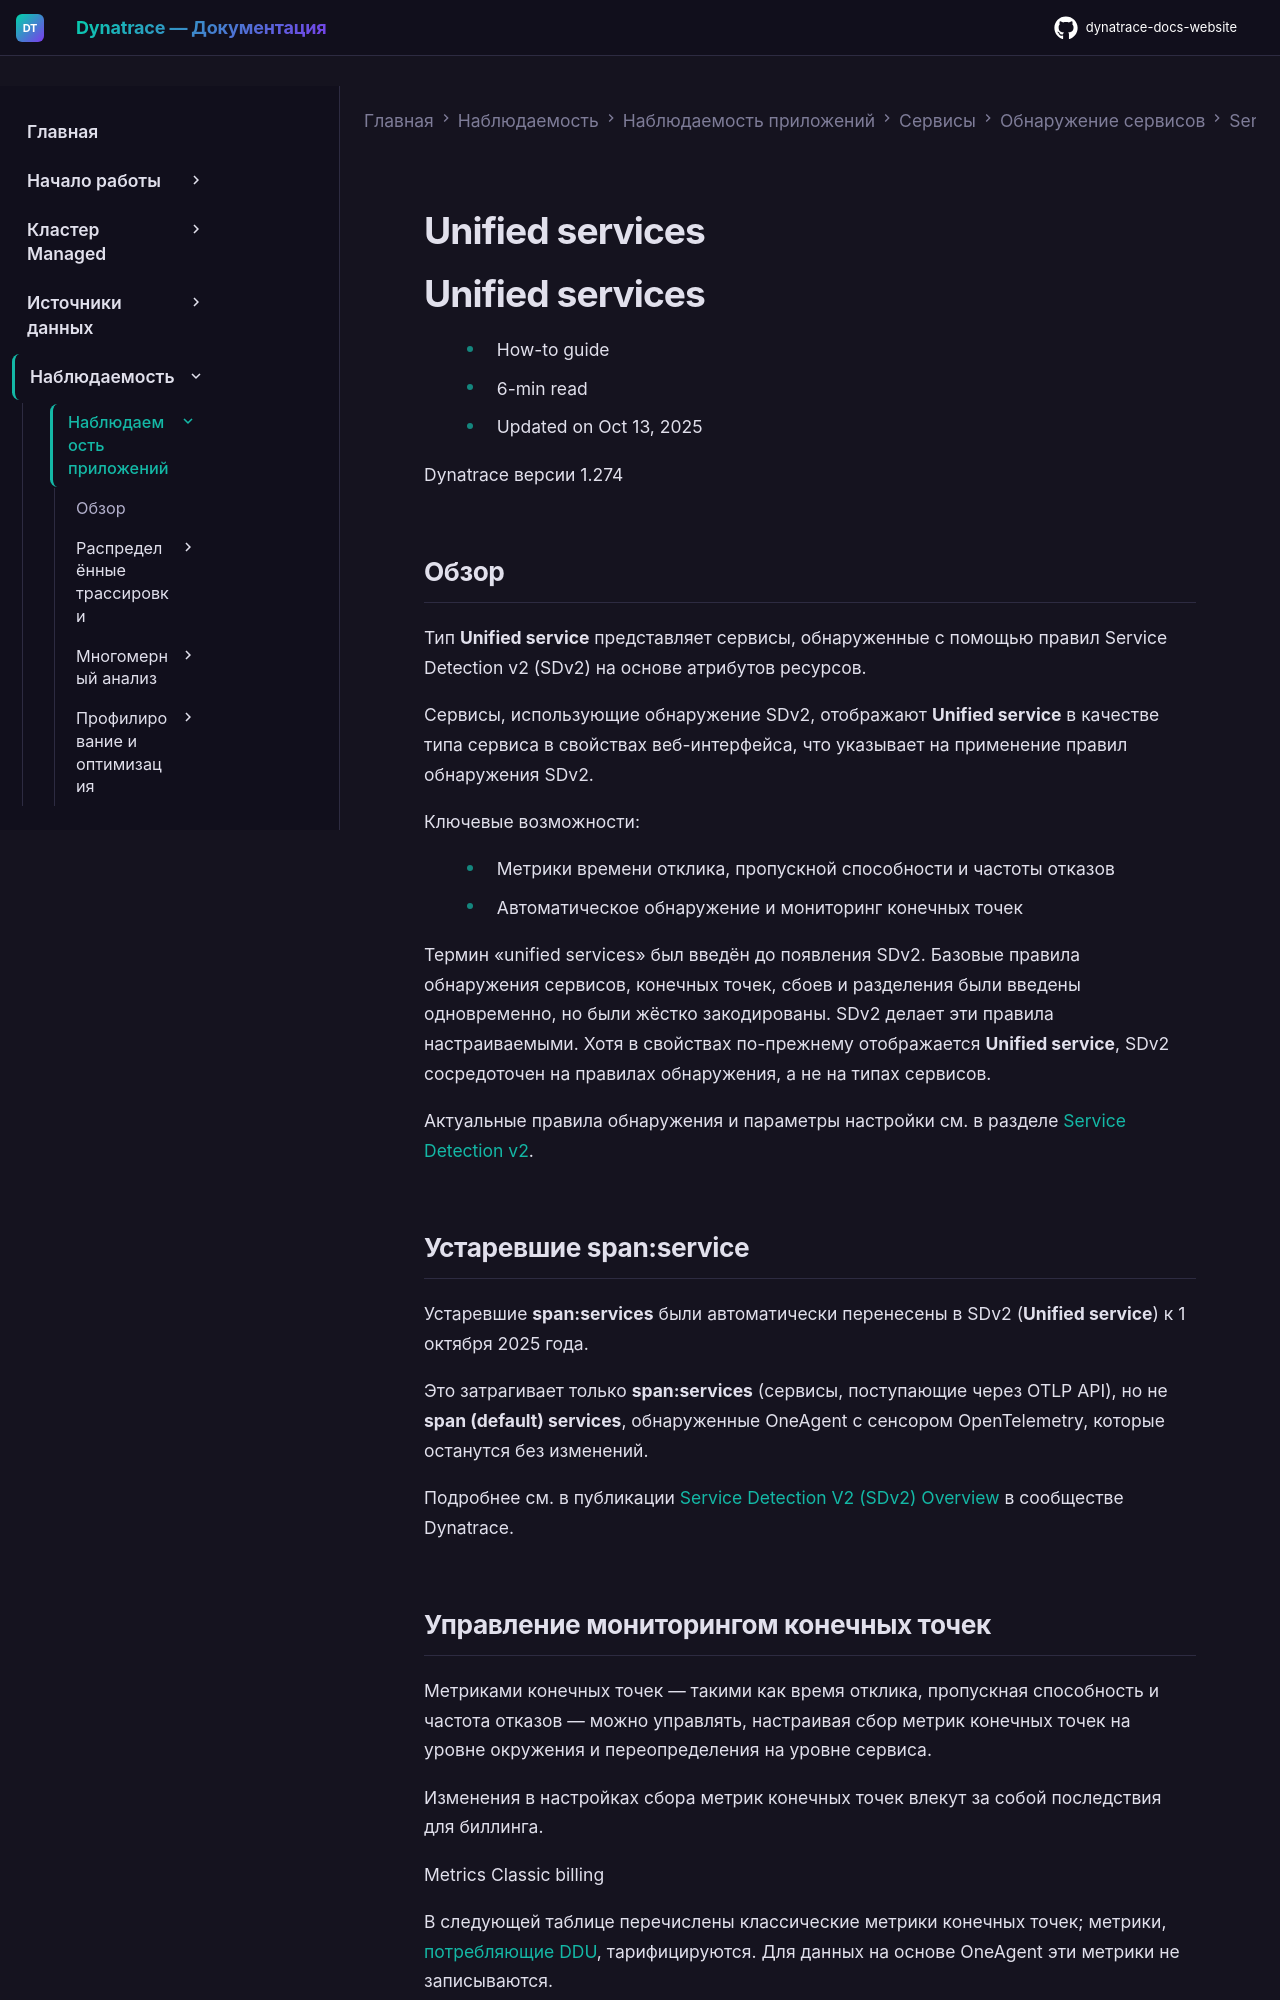

repository: Yerkebulan-Ardabayev/dynatrace-docs-website · page: managed-ru/observe/application-observability/services/service-detection/service-detection-v1/service-types/unified-service/index.html · generator: mkdocs

---
title: Unified services
source: https://docs.dynatrace.com/managed/observe/application-observability/services/service-detection/service-detection-v1/service-types/unified-service
scraped: 2026-05-12T12:02:24.401298
---

# Unified services

# Unified services

* How-to guide
* 6-min read
* Updated on Oct 13, 2025

Dynatrace версии 1.274

## Обзор

Тип **Unified service** представляет сервисы, обнаруженные с помощью правил Service Detection v2 (SDv2) на основе атрибутов ресурсов.

Сервисы, использующие обнаружение SDv2, отображают **Unified service** в качестве типа сервиса в свойствах веб-интерфейса, что указывает на применение правил обнаружения SDv2.

Ключевые возможности:

* Метрики времени отклика, пропускной способности и частоты отказов
* Автоматическое обнаружение и мониторинг конечных точек

Термин «unified services» был введён до появления SDv2. Базовые правила обнаружения сервисов, конечных точек, сбоев и разделения были введены одновременно, но были жёстко закодированы. SDv2 делает эти правила настраиваемыми. Хотя в свойствах по-прежнему отображается **Unified service**, SDv2 сосредоточен на правилах обнаружения, а не на типах сервисов.

Актуальные правила обнаружения и параметры настройки см. в разделе [Service Detection v2](/managed/observe/application-observability/services/service-detection/service-detection-v2 "Узнайте, как обнаруживать, именовать и разделять сервисы из OpenTelemetry и OneAgent spans.").

## Устаревшие span:service

Устаревшие **span:services** были автоматически перенесены в SDv2 (**Unified service**) к 1 октября 2025 года.

Это затрагивает только **span:services** (сервисы, поступающие через OTLP API), но не **span (default) services**, обнаруженные OneAgent с сенсором OpenTelemetry, которые останутся без изменений.

Подробнее см. в публикации [Service Detection V2 (SDv2) Overview](https://dt-url.net/b4030ff) в сообществе Dynatrace.
